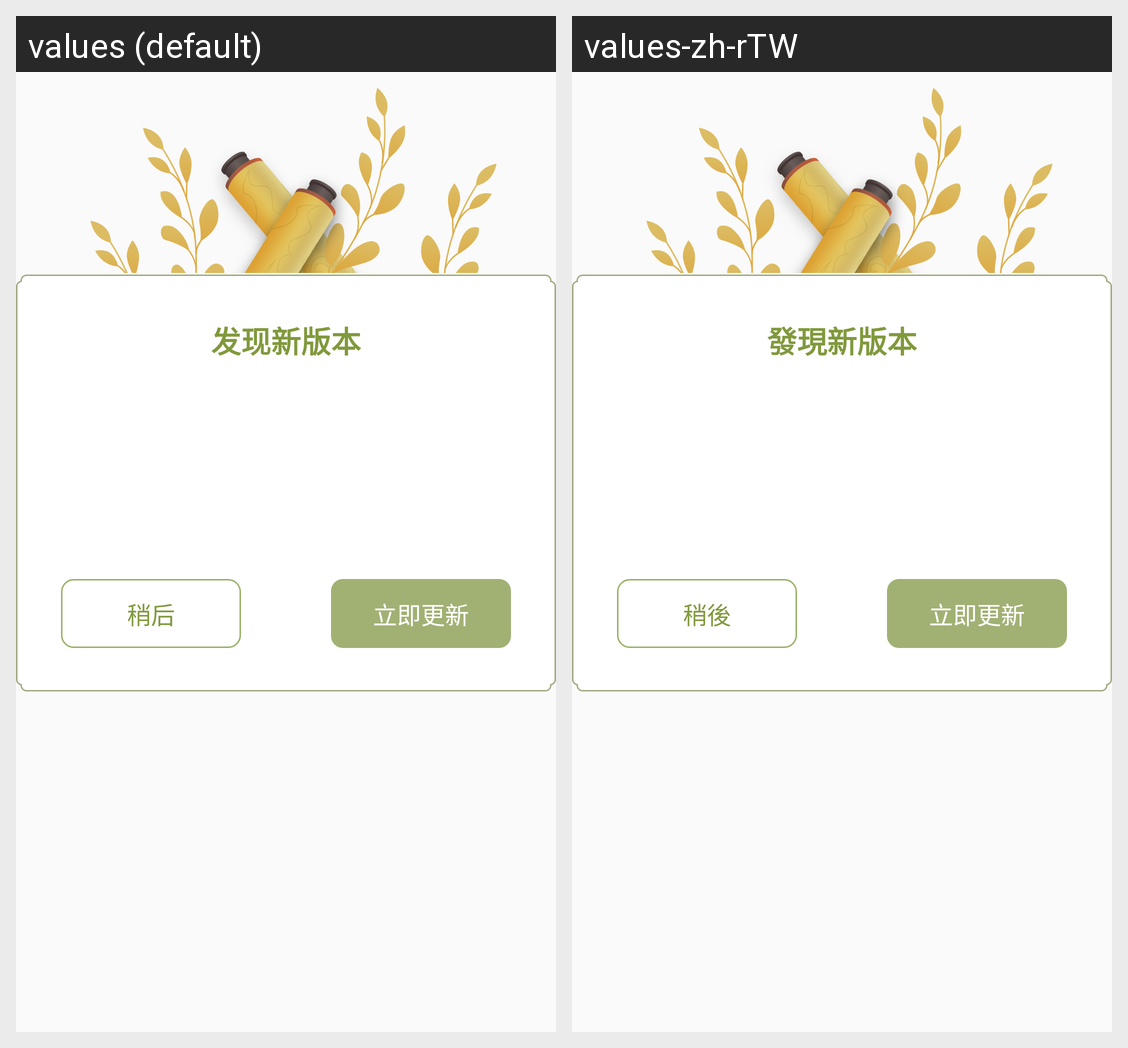

The Android screen above is rendered under two locales of the same app. Produce the string resources it draws, with the default and per-locale values.
Android screen res/layout/dialog_version_update.xml rendered under 2 locales, left to right: values (default), values-zh-rTW. Device: Nexus 5 (rendered at 1080×1920; each locale shown at half size, 540×960, under a caption strip naming it); theme AppTheme.
Strings drawn on this screen, with the default value and each locale's value (text and hints the layout hard-codes, and strings that could not be matched under every locale, appear in the picture but are not listed):

new_version_found
  values: 发现新版本
  values-zh-rTW: ​​發現新版本

later
  values: 稍后
  values-zh-rTW: 稍後

update_now
  values: 立即更新
  values-zh-rTW: 立即更新
